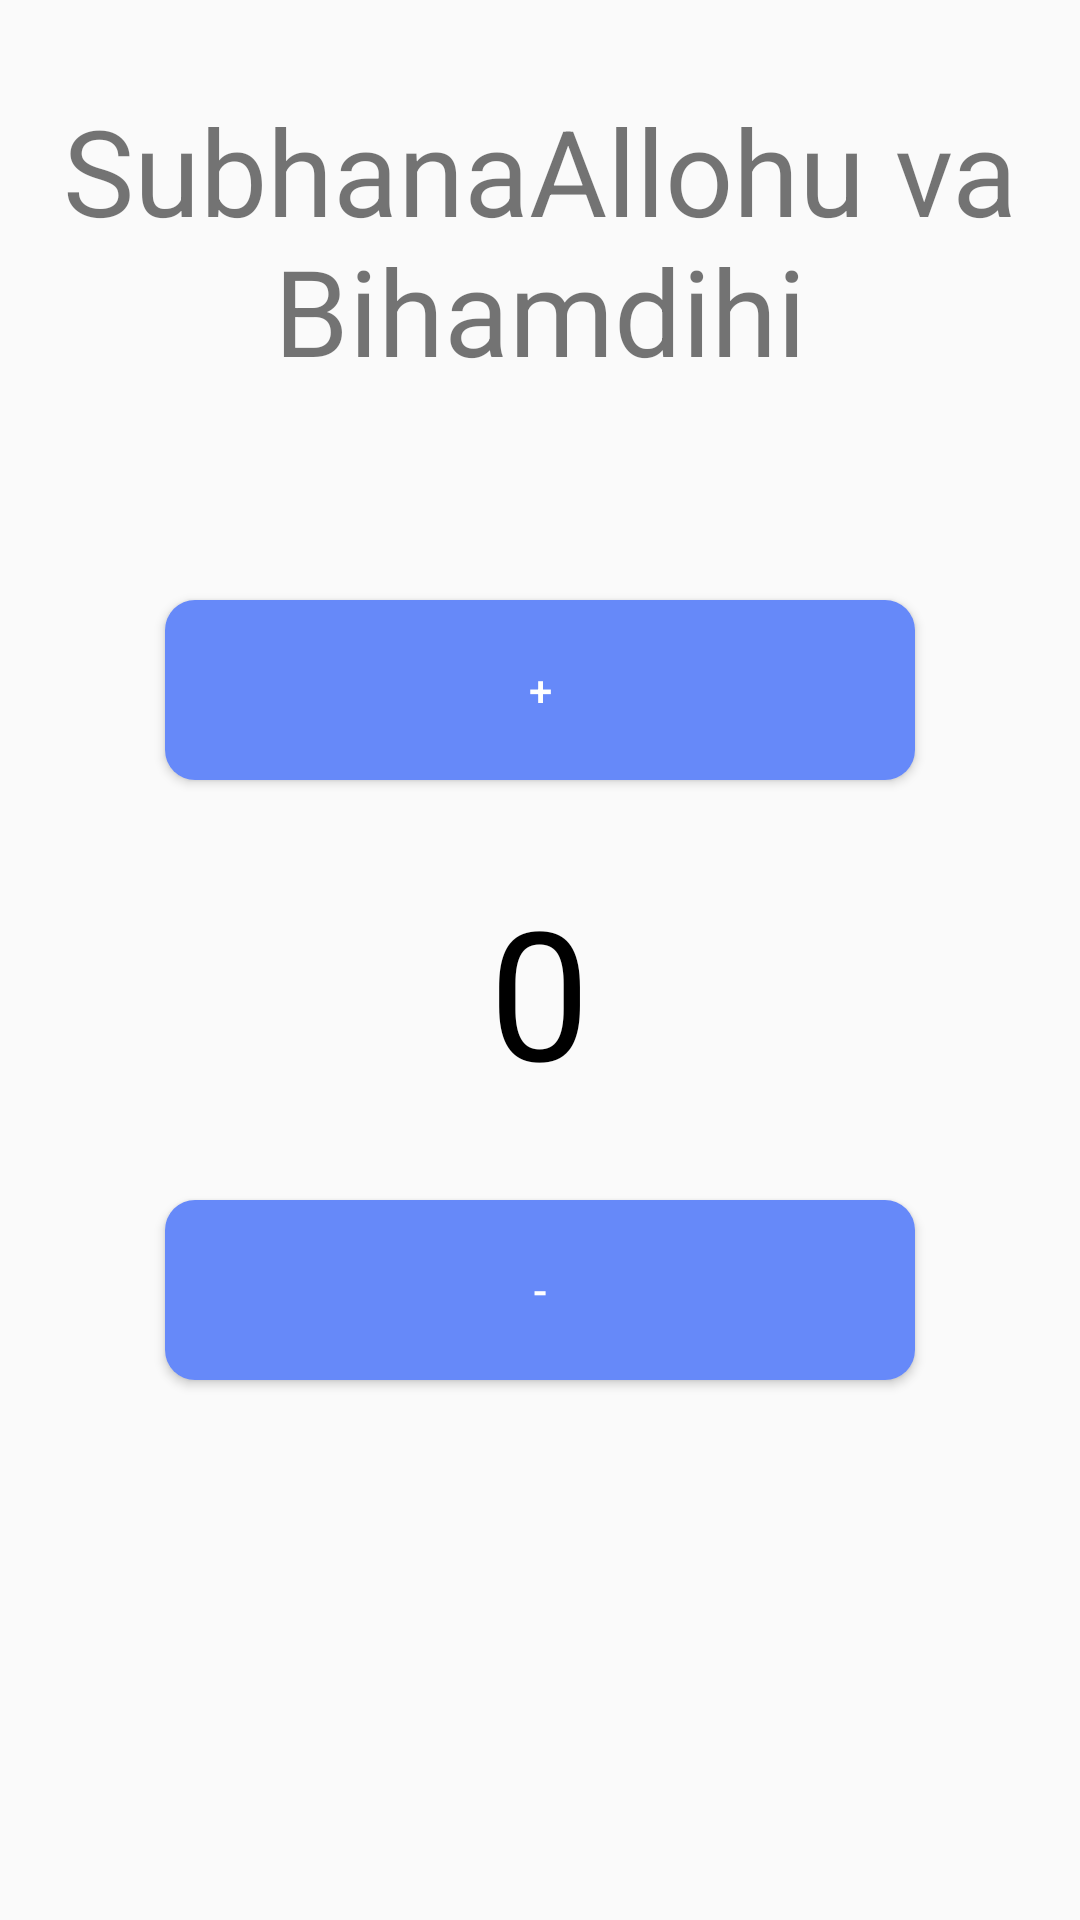

Produce the Android XML layout that renders to this screen, including the resource entries it uses.
<!-- AndroidManifest.xml: application theme AppTheme -->
<!-- res/layout/activity_phrases.xml -->
<?xml version="1.0" encoding="utf-8"?>
<LinearLayout xmlns:android="http://schemas.android.com/apk/res/android"
    xmlns:tools="http://schemas.android.com/tools"
    android:layout_width="match_parent"
    android:layout_height="match_parent"
    android:paddingBottom="@dimen/activity_vertical_margin"
    android:paddingLeft="@dimen/activity_horizontal_margin"
    android:paddingRight="@dimen/activity_horizontal_margin"
    android:paddingTop="@dimen/activity_vertical_margin"
    android:orientation="vertical"
    android:layout_gravity="center"
    tools:context="com.example.android.ProjectPro.PhrasesActivity">


    <TextView
        android:layout_marginTop="30dp"
        android:layout_width="match_parent"
        android:layout_height="100dp"
        android:layout_gravity="center"
        android:text="SubhanaAllohu va Bihamdihi"
        android:textSize="40dp"
        android:textAlignment="center"
        />
    <Button
        android:onClick="incrementFour"
        android:layout_width="250dp"
        android:layout_height="60dp"
        android:layout_marginTop="70dp"
        android:text="+"
        android:layout_gravity="center"
        android:background="@drawable/custom_button"
        android:textColor="#FFFFFF"/>

    <TextView
        android:id="@+id/quantity_text_viewFour"
        style="@style/NumberText"
        />
    <Button
        style="@style/ButtonTwo"
        android:onClick="decrementFour"
        />

</LinearLayout>
<!-- resources referenced by this layout -->
<resources>
  <!-- drawable custom_button (drawable) -->
  <?xml version="1.0" encoding="utf-8"?>
  <shape xmlns:android="http://schemas.android.com/apk/res/android" android:shape="rectangle">
      <solid android:color="#66F980" />
      <solid android:color="#6689F9" />
      <corners android:radius="10dp"/>
  
  </shape>
  <style name="ButtonTwo">
          <item name="android:layout_width">250dp</item>
          <item name="android:layout_height">60dp</item>
          <item name="android:layout_gravity">center</item>
          <item name="android:background">@drawable/custom_button</item>
          <item name="android:textColor">#FFFFFF</item>
          <item name="android:layout_marginTop">30dp</item>
          <item name="android:text">-</item>
      </style>
  <style name="NumberText">
          <item name="android:layout_width">wrap_content</item>
          <item name="android:layout_height">wrap_content</item>
          <item name="android:layout_gravity">center</item>
          <item name="android:textColor">@android:color/background_dark</item>
          <item name="android:textSize">60sp</item>
          <item name="android:layout_marginTop">30dp</item>
          <item name="android:text">0</item>
      </style>
  <style name="AppTheme" parent="Theme.AppCompat.Light.DarkActionBar">
          <item name="colorPrimary">@color/primary_color</item>
          <item name="colorPrimaryDark">@color/primary_dark_color</item>
      </style>
  <color name="primary_color">#4A312A</color>
  <color name="primary_dark_color">#2F1D1A</color>
</resources>
